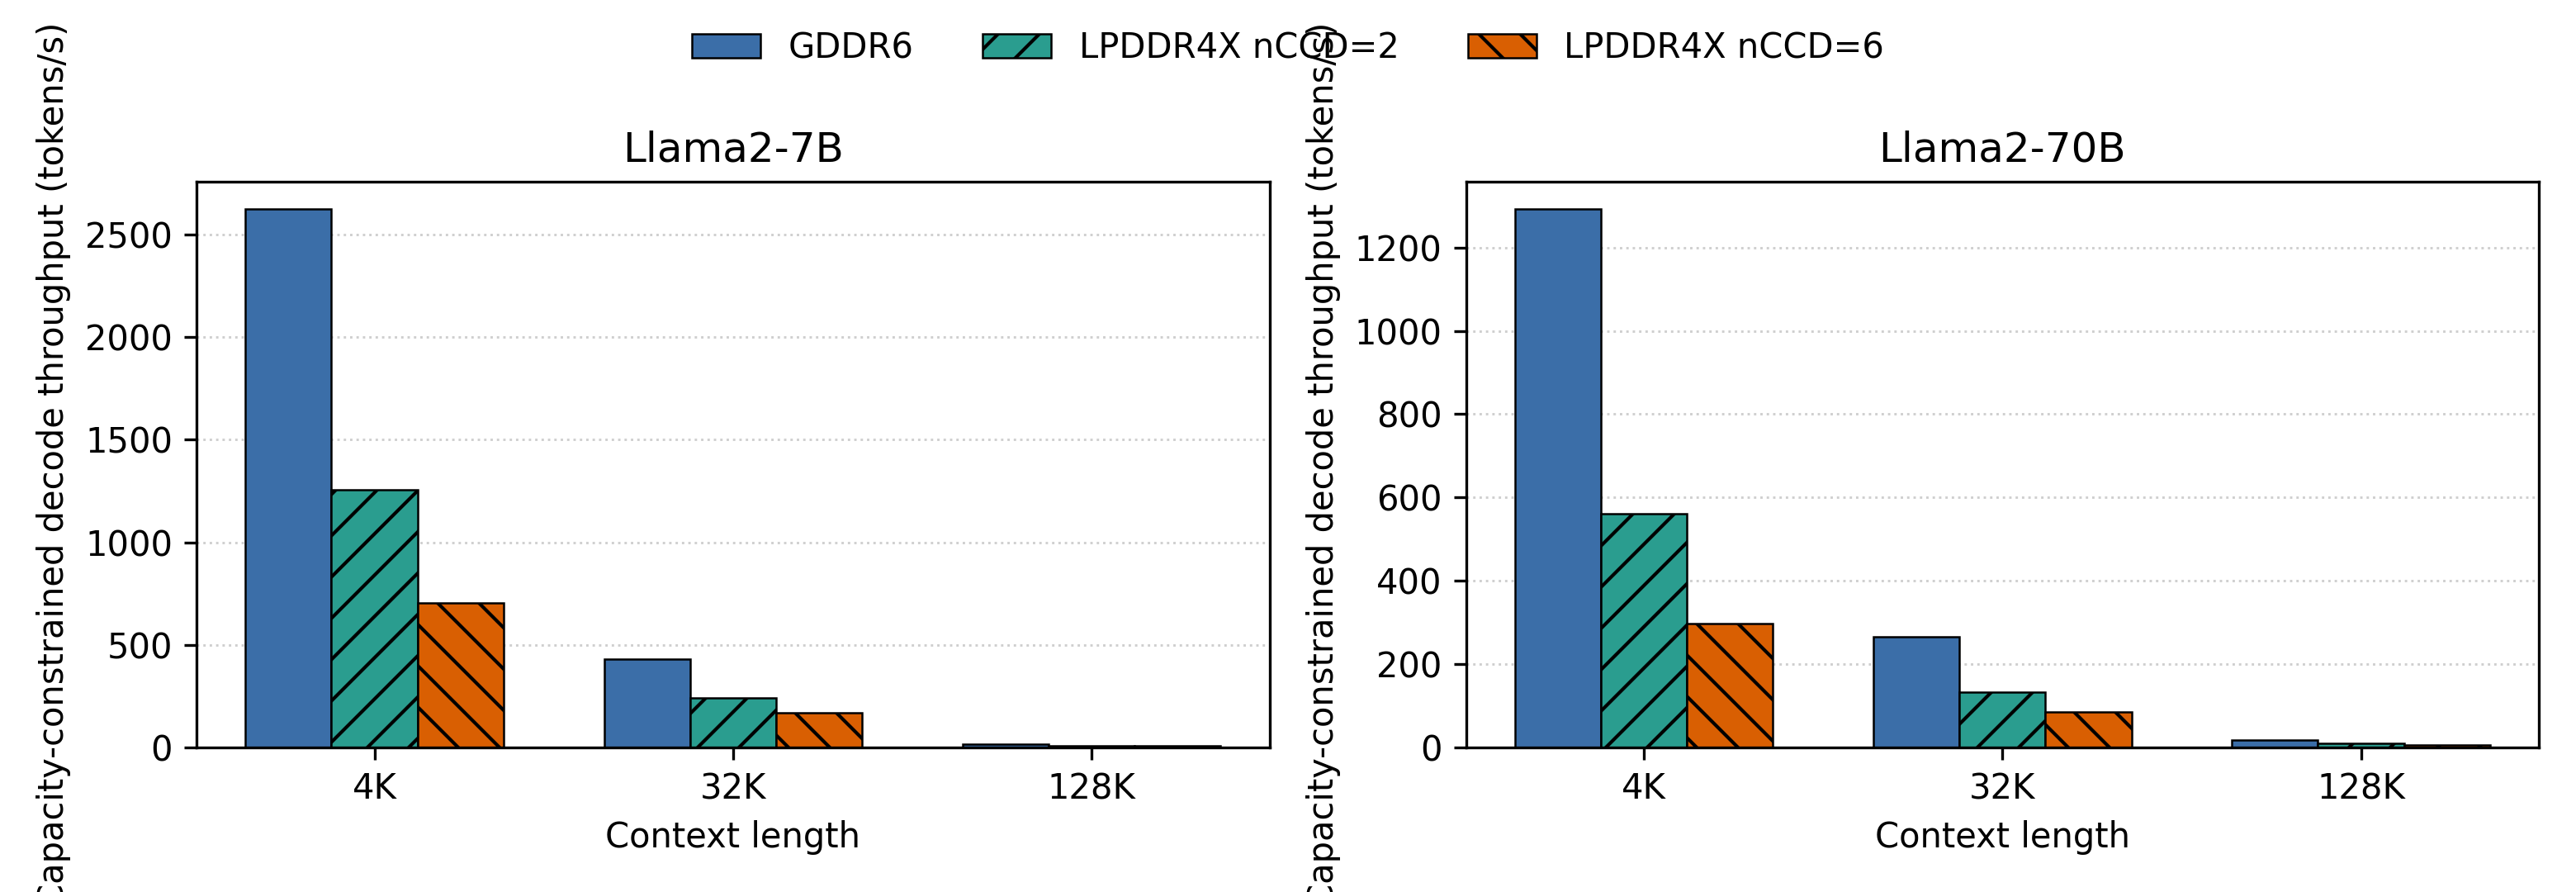

Values plotted in this chart, from the file beside it:
Case, Model, Context, Context window, Active sequence length, Trace throughput (tokens/s), Max throughput (tokens/s), Token latency (ms), Token energy (mJ), Pipeline parallelism, Tensor parallelism, Max resident microbatch, Microbatch used for throughput, Pipeline fill ratio, System power (W), Source CSV
GDDR6, Llama2-7B, 4K, 4096, 2304, 2625, 2625, 3.047, 97.13, 8, 1, 56, 8, 1.0, 255, cent_simulation/output/master_attention/…
GDDR6, Llama2-7B, 32K, 32768, 30976, 493, 431.4, 16.23, 309.6, 8, 1, 7, 7, 0.875, 133.6, cent_simulation/output/master_attention/…
GDDR6, Llama2-7B, 128K, 131072, 129280, 130.3, 16.28, 61.42, 1038, 8, 1, 1, 1, 0.125, 16.9, cent_simulation/output/master_attention/…
GDDR6, Llama2-70B, 4K, 4096, 2304, 1293, 1293, 24.75, 919, 32, 1, 228, 32, 1.0, 1188, cent_simulation/output/master_attention/…
GDDR6, Llama2-70B, 32K, 32768, 30976, 304.7, 266.7, 105, 2588, 32, 1, 28, 28, 0.875, 690, cent_simulation/output/master_attention/…
GDDR6, Llama2-70B, 128K, 131072, 129280, 84.17, 18.41, 380.2, 8309, 32, 1, 7, 7, 0.2188, 153, cent_simulation/output/master_attention/…
LPDDR4X nCCD=2, Llama2-7B, 4K, 4096, 2304, 1257, 1257, 6.363, 87.2, 8, 1, 56, 8, 1.0, 109.6, cent_simulation/output/master_attention/…
LPDDR4X nCCD=2, Llama2-7B, 32K, 32768, 30976, 274.5, 240.2, 29.14, 279.4, 8, 1, 7, 7, 0.875, 67.13, cent_simulation/output/master_attention/…
LPDDR4X nCCD=2, Llama2-7B, 128K, 131072, 129280, 74.66, 9.332, 107.2, 938.2, 8, 1, 1, 1, 0.125, 8.755, cent_simulation/output/master_attention/…
LPDDR4X nCCD=2, Llama2-70B, 4K, 4096, 2304, 561.2, 561.2, 57.02, 850.5, 32, 1, 228, 32, 1.0, 477.3, cent_simulation/output/master_attention/…
LPDDR4X nCCD=2, Llama2-70B, 32K, 32768, 30976, 152.6, 133.5, 209.7, 2398, 32, 1, 28, 28, 0.875, 320.2, cent_simulation/output/master_attention/…
LPDDR4X nCCD=2, Llama2-70B, 128K, 131072, 129280, 43.68, 9.556, 732.5, 7699, 32, 1, 7, 7, 0.2188, 73.58, cent_simulation/output/master_attention/…
LPDDR4X nCCD=6, Llama2-7B, 4K, 4096, 2304, 706.3, 706.3, 11.33, 95.42, 8, 1, 56, 8, 1.0, 67.4, cent_simulation/output/master_attention/…
LPDDR4X nCCD=6, Llama2-7B, 32K, 32768, 30976, 195.2, 170.8, 40.98, 302.2, 8, 1, 7, 7, 0.875, 51.61, cent_simulation/output/master_attention/…
LPDDR4X nCCD=6, Llama2-7B, 128K, 131072, 129280, 56.08, 7.01, 142.6, 1011, 8, 1, 1, 1, 0.125, 7.084, cent_simulation/output/master_attention/…
LPDDR4X nCCD=6, Llama2-70B, 4K, 4096, 2304, 296.8, 296.8, 107.8, 931.3, 32, 1, 228, 32, 1.0, 276.4, cent_simulation/output/master_attention/…
LPDDR4X nCCD=6, Llama2-70B, 32K, 32768, 30976, 96.99, 84.87, 329.9, 2602, 32, 1, 28, 28, 0.875, 220.8, cent_simulation/output/master_attention/…
LPDDR4X nCCD=6, Llama2-70B, 128K, 131072, 129280, 29.36, 6.423, 1090, 8320, 32, 1, 7, 7, 0.2188, 53.44, cent_simulation/output/master_attention/…
